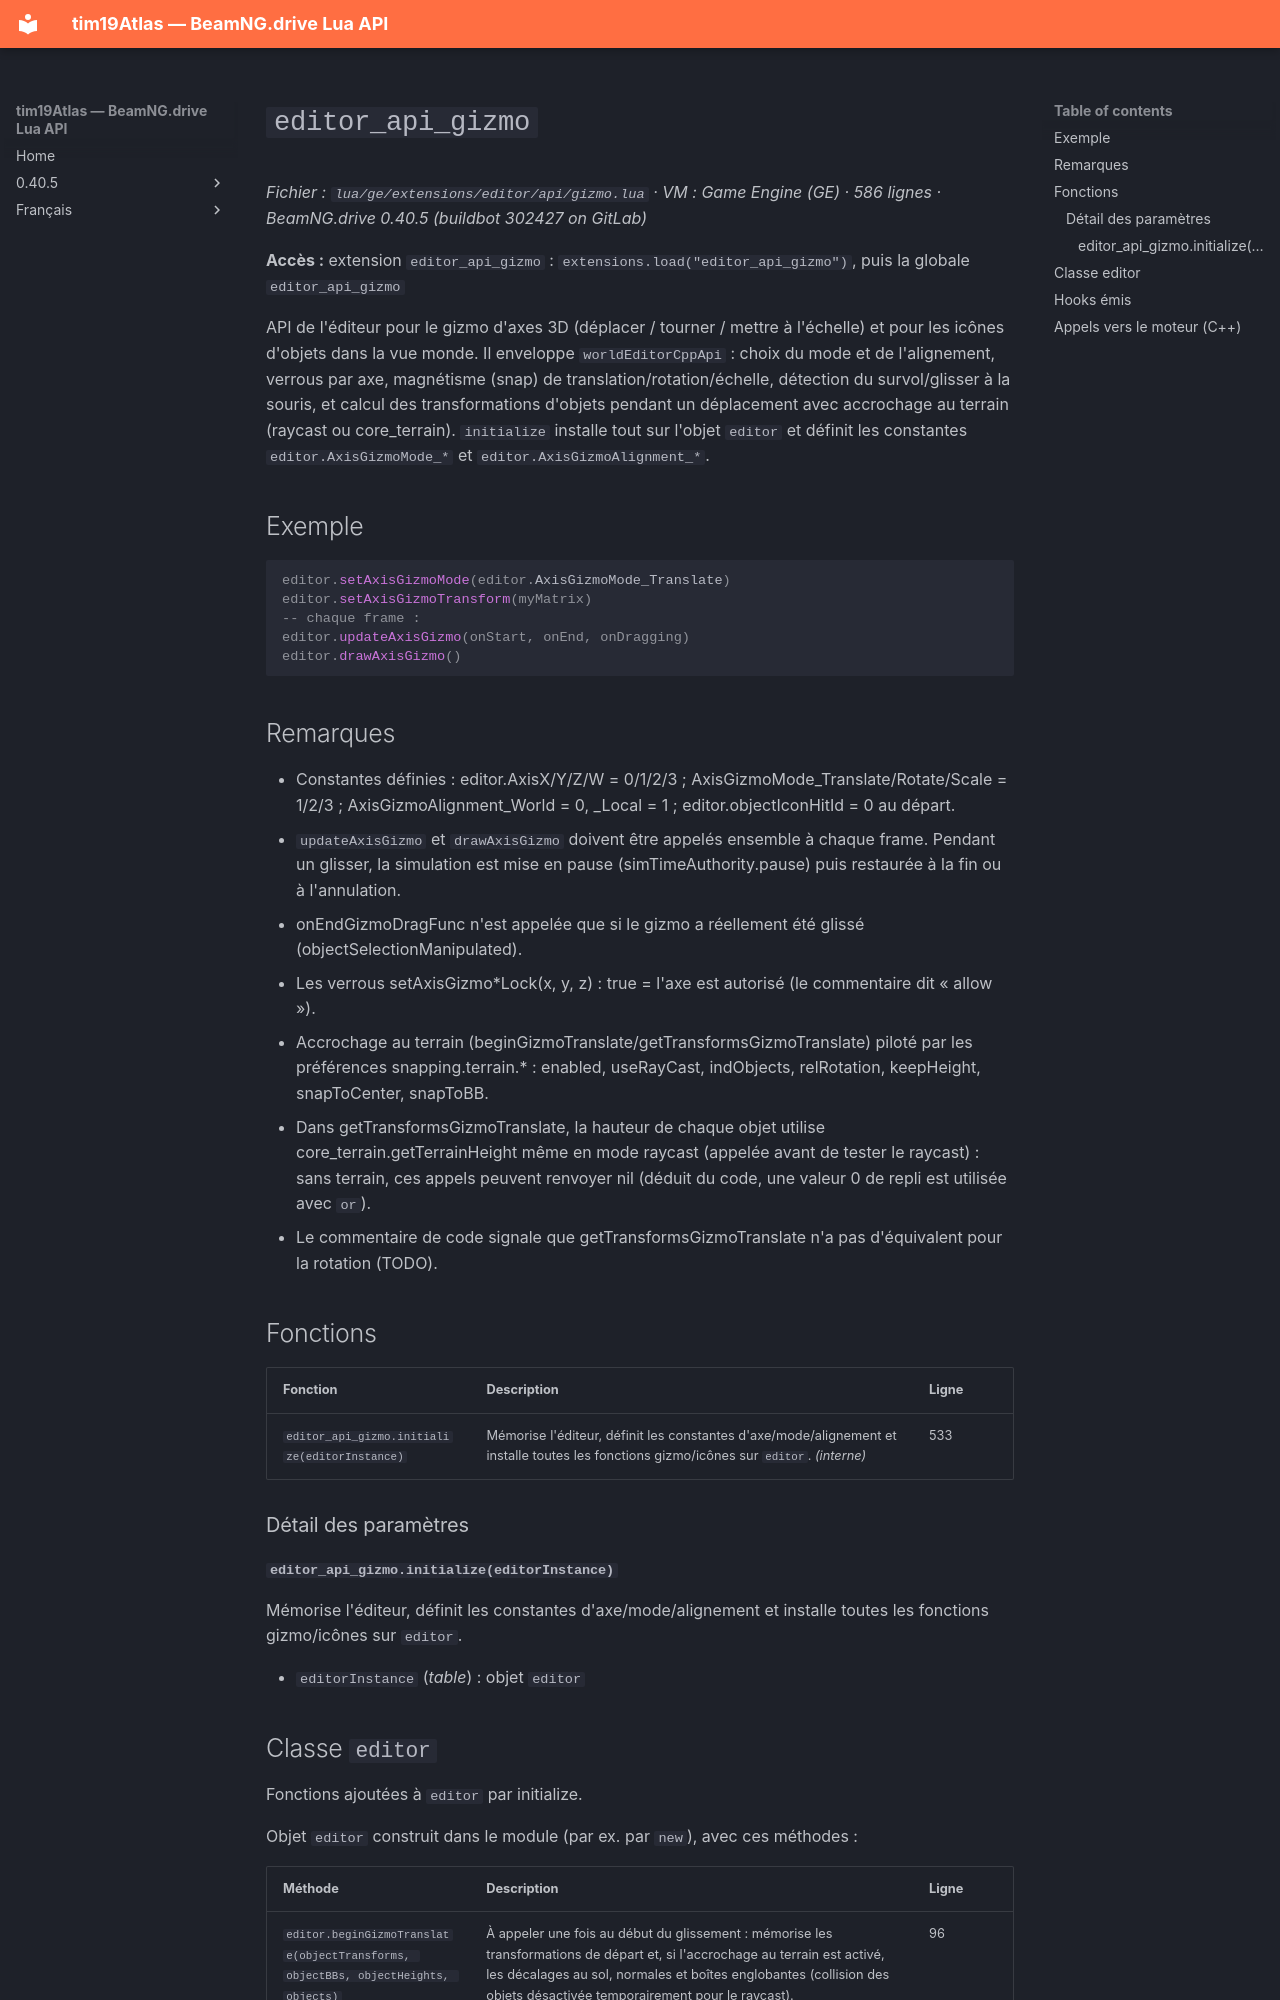

repository: Tim0219800/beamng-lua-atlas · page: fr/0.40.5/ge/extensions/editor/api/gizmo.html · generator: mkdocs

# `editor_api_gizmo`

*Fichier : `lua/ge/extensions/editor/api/gizmo.lua` · VM : Game Engine (GE) · 586 lignes · BeamNG.drive 0.40.5 (buildbot 302427 on GitLab)*

**Accès :** extension `editor_api_gizmo` : `extensions.load("editor_api_gizmo")`, puis la globale `editor_api_gizmo`

API de l'éditeur pour le gizmo d'axes 3D (déplacer / tourner / mettre à l'échelle) et pour les icônes d'objets dans la vue monde. Il enveloppe `worldEditorCppApi` : choix du mode et de l'alignement, verrous par axe, magnétisme (snap) de translation/rotation/échelle, détection du survol/glisser à la souris, et calcul des transformations d'objets pendant un déplacement avec accrochage au terrain (raycast ou core_terrain). `initialize` installe tout sur l'objet `editor` et définit les constantes `editor.AxisGizmoMode_*` et `editor.AxisGizmoAlignment_*`.

## Exemple

```lua
editor.setAxisGizmoMode(editor.AxisGizmoMode_Translate)
editor.setAxisGizmoTransform(myMatrix)
-- chaque frame :
editor.updateAxisGizmo(onStart, onEnd, onDragging)
editor.drawAxisGizmo()
```

## Remarques

- Constantes définies : editor.AxisX/Y/Z/W = 0/1/2/3 ; AxisGizmoMode_Translate/Rotate/Scale = 1/2/3 ; AxisGizmoAlignment_World = 0, _Local = 1 ; editor.objectIconHitId = 0 au départ.
- `updateAxisGizmo` et `drawAxisGizmo` doivent être appelés ensemble à chaque frame. Pendant un glisser, la simulation est mise en pause (simTimeAuthority.pause) puis restaurée à la fin ou à l'annulation.
- onEndGizmoDragFunc n'est appelée que si le gizmo a réellement été glissé (objectSelectionManipulated).
- Les verrous setAxisGizmo*Lock(x, y, z) : true = l'axe est autorisé (le commentaire dit « allow »).
- Accrochage au terrain (beginGizmoTranslate/getTransformsGizmoTranslate) piloté par les préférences snapping.terrain.* : enabled, useRayCast, indObjects, relRotation, keepHeight, snapToCenter, snapToBB.
- Dans getTransformsGizmoTranslate, la hauteur de chaque objet utilise core_terrain.getTerrainHeight même en mode raycast (appelée avant de tester le raycast) : sans terrain, ces appels peuvent renvoyer nil (déduit du code, une valeur 0 de repli est utilisée avec `or`).
- Le commentaire de code signale que getTransformsGizmoTranslate n'a pas d'équivalent pour la rotation (TODO).

## Fonctions

| Fonction | Description | Ligne |
|---|---|---|
| `editor_api_gizmo.initialize(editorInstance)` | Mémorise l'éditeur, définit les constantes d'axe/mode/alignement et installe toutes les fonctions gizmo/icônes sur `editor`. *(interne)* | 533 |

### Détail des paramètres

#### `editor_api_gizmo.initialize(editorInstance)`

Mémorise l'éditeur, définit les constantes d'axe/mode/alignement et installe toutes les fonctions gizmo/icônes sur `editor`.

- `editorInstance` (*table*) : objet `editor`
